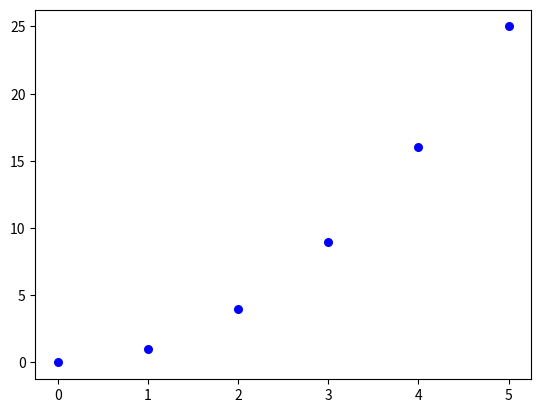

The matplotlib source for this figure:
import matplotlib.pyplot as plt
#SCATTER PLOTS (DAĞILIM GRAFİĞİ)

x_values = [0,1,2,3,4,5]
y_values = [0,1,4,9,16,25]

plt.scatter(x_values, y_values , s=30 , color="blue")
# s=30: Her noktanın boyutunu belirler; burada 30 birimlik bir boyut seçilmiştir.
# Bu satır, dağılım grafiğini çizer . bir nevi nokta grafiği

plt.show()

